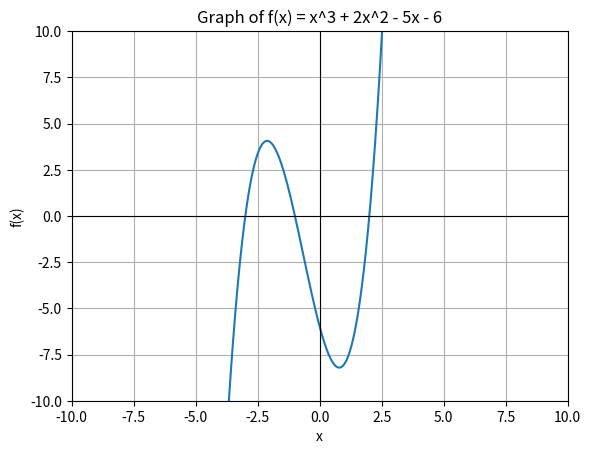

Recreate this plot in Python.
#!/usr/bin/env python
# -*- coding: utf-8 -*-

import numpy as np
import matplotlib.pyplot as plt

# -------------------------
# 課題15: 関数の定義
# f(x) = x^3 + 2x^2 - 5x - 6
# -------------------------

def f(x):
    return x**3 + 2*x**2 - 5*x - 6

def df(x):
    """f(x) の導関数: f'(x) = 3x^2 + 4x - 5"""
    return 3*x**2 + 4*x - 5


# -------------------------
# (a) グラフ描画
# -------------------------

def plot_function():
    x = np.linspace(-10, 10, 2000)
    y = f(x)

    plt.figure()
    plt.plot(x, y)
    plt.axhline(0, color="black", linewidth=0.8)  # x軸
    plt.axvline(0, color="black", linewidth=0.8)  # y軸
    plt.xlim(-10, 10)
    plt.ylim(-10, 10)
    plt.xlabel("x")
    plt.ylabel("f(x)")
    plt.title("Graph of f(x) = x^3 + 2x^2 - 5x - 6")
    plt.grid(True)
    plt.show()


# -------------------------
# (b) 二分法
# -------------------------

def bisection(f, a, b, eps=1e-8, max_iter=1000):
    """[a, b] で二分法により f(x) = 0 の解を求める.
       f(a) と f(b) の符号は異なることが前提。
    """
    fa = f(a)
    fb = f(b)
    if fa * fb > 0:
        raise ValueError("f(a) と f(b) の符号が同じです: a={}, b={}".format(a, b))

    for _ in range(max_iter):
        c = 0.5 * (a + b)
        fc = f(c)

        if abs(fc) <= eps or 0.5 * (b - a) < eps:
            return c

        # 符号でどちらの区間を残すか決める
        if fa * fc < 0:
            b = c
            fb = fc
        else:
            a = c
            fa = fc

    # 最大反復に達した場合
    return 0.5 * (a + b)


def solve_with_bisection():
    # グラフから零点が -3, -1, 2 付近にあることが分かるので
    # それを挟む区間を手で指定する
    intervals = [
        (-4.0, -2.0),  # -3 付近
        (-2.0,  0.0),  # -1 付近
        ( 1.0,  3.0),  #  2 付近
    ]

    roots = []
    for (a, b) in intervals:
        r = bisection(f, a, b)
        roots.append(r)
    return roots


# -------------------------
# (c) ニュートン法
# -------------------------

def newton(f, df, x0, eps=1e-8, max_iter=1000):
    """ニュートン法: f(x) = 0 の解を初期値 x0 から探索."""
    x = x0
    for _ in range(max_iter):
        fx = f(x)
        dfx = df(x)

        if abs(fx) <= eps:
            return x

        if dfx == 0:
            # 導関数が 0 になると更新できない
            raise ZeroDivisionError("f'(x) = 0 となったため打ち切り (x={})".format(x))

        x = x - fx / dfx

    return x  # 収束しなかった場合は最後の値を返す


def solve_with_newton():
    # グラフから零点が -3, -1, 2 付近にあることを利用
    initial_points = [-2.5, -0.5, 1.5]
    roots = []
    for x0 in initial_points:
        r = newton(f, df, x0)
        roots.append(r)
    return roots


# -------------------------
# メイン
# -------------------------

def main():
    # (a) グラフ描画
    plot_function()

    # (b) 二分法
    bisection_roots = solve_with_bisection()
    print("Bisection method roots:")
    for r in bisection_roots:
        print("  x ≈ {:.10f}, f(x) ≈ {:.3e}".format(r, f(r)))

    # (c) ニュートン法
    newton_roots = solve_with_newton()
    print("\nNewton method roots:")
    for r in newton_roots:
        print("  x0 -> root ≈ {:.10f}, f(x) ≈ {:.3e}".format(r, f(r)))


if __name__ == "__main__":
    main()
